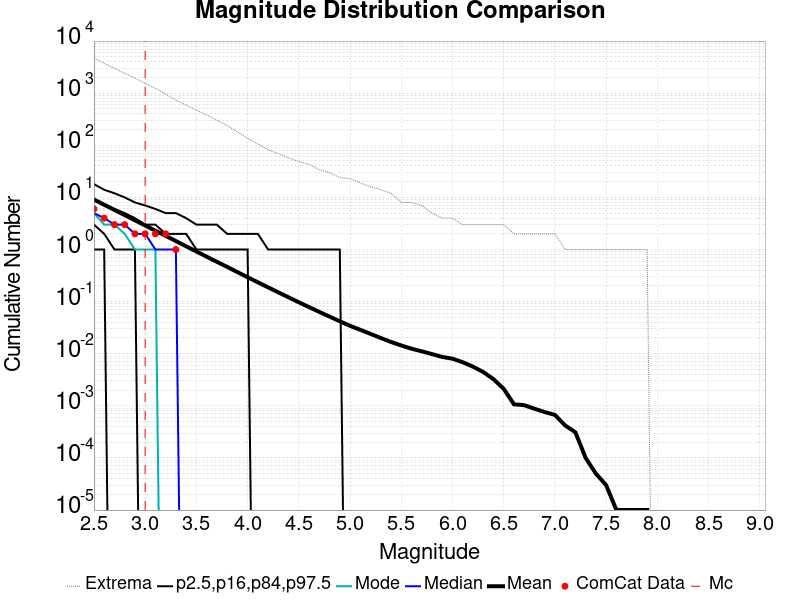

Values plotted in this chart, from the file beside it:
Magnitude, ComCat Data, Simulation Mean, Simulation Median, Simulation Mode, Simulation Minimum, Simulation Maximum, 2.5 %-ile, 16 %-ile, 84 %-ile, 97.5 %-ile
2.5, 6.0, 9.107, 5.0, 5.0, 0.0, 4713, 1.0, 3.0, 9.0, 18.0
2.6, 4.0, 7.237, 4.0, 3.0, 0.0, 3743, 1.0, 2.0, 7.0, 14.0
2.7, 3.0, 5.75, 3.0, 3.0, 0.0, 2992, 0.0, 1.0, 6.0, 12.0
2.8, 3.0, 4.571, 3.0, 2.0, 0.0, 2406, 0.0, 1.0, 5.0, 10.0
2.9, 2.0, 3.637, 2.0, 1.0, 0.0, 1946, 0.0, 1.0, 4.0, 8.0
3.0, 2.0, 2.891, 2.0, 1.0, 0.0, 1544, 0.0, 0.0, 3.0, 7.0
3.1, 2.0, 2.296, 1.0, 1.0, 0.0, 1236, 0.0, 0.0, 3.0, 6.0
3.2, 2.0, 1.828, 1.0, 0.0, 0.0, 960.0, 0.0, 0.0, 2.0, 5.0
3.3, 1.0, 1.452, 1.0, 0.0, 0.0, 741.0, 0.0, 0.0, 2.0, 5.0
3.4, 0.0, 1.153, 0.0, 0.0, 0.0, 587.0, 0.0, 0.0, 2.0, 4.0
3.5, 0.0, 0.9163, 0.0, 0.0, 0.0, 475.0, 0.0, 0.0, 1.0, 3.0
3.6, 0.0, 0.7287, 0.0, 0.0, 0.0, 379.0, 0.0, 0.0, 1.0, 3.0
3.7, 0.0, 0.581, 0.0, 0.0, 0.0, 303.0, 0.0, 0.0, 1.0, 3.0
3.8, 0.0, 0.4641, 0.0, 0.0, 0.0, 240.0, 0.0, 0.0, 1.0, 2.0
3.9, 0.0, 0.3685, 0.0, 0.0, 0.0, 182.0, 0.0, 0.0, 1.0, 2.0
4.0, 0.0, 0.2937, 0.0, 0.0, 0.0, 135.0, 0.0, 0.0, 1.0, 2.0
4.1, 0.0, 0.2348, 0.0, 0.0, 0.0, 106.0, 0.0, 0.0, 0.0, 2.0
4.2, 0.0, 0.188, 0.0, 0.0, 0.0, 82.0, 0.0, 0.0, 0.0, 1.0
4.3, 0.0, 0.1505, 0.0, 0.0, 0.0, 69.0, 0.0, 0.0, 0.0, 1.0
4.4, 0.0, 0.1208, 0.0, 0.0, 0.0, 57.0, 0.0, 0.0, 0.0, 1.0
4.5, 0.0, 0.09704, 0.0, 0.0, 0.0, 49.0, 0.0, 0.0, 0.0, 1.0
4.6, 0.0, 0.07851, 0.0, 0.0, 0.0, 43.0, 0.0, 0.0, 0.0, 1.0
4.7, 0.0, 0.06339, 0.0, 0.0, 0.0, 34.0, 0.0, 0.0, 0.0, 1.0
4.8, 0.0, 0.05157, 0.0, 0.0, 0.0, 30.0, 0.0, 0.0, 0.0, 1.0
4.9, 0.0, 0.04201, 0.0, 0.0, 0.0, 24.0, 0.0, 0.0, 0.0, 1.0
5.0, 0.0, 0.03434, 0.0, 0.0, 0.0, 23.0, 0.0, 0.0, 0.0, 0.0
5.1, 0.0, 0.02876, 0.0, 0.0, 0.0, 19.0, 0.0, 0.0, 0.0, 0.0
5.2, 0.0, 0.02403, 0.0, 0.0, 0.0, 16.0, 0.0, 0.0, 0.0, 0.0
5.3, 0.0, 0.02003, 0.0, 0.0, 0.0, 14.0, 0.0, 0.0, 0.0, 0.0
5.4, 0.0, 0.01682, 0.0, 0.0, 0.0, 12.0, 0.0, 0.0, 0.0, 0.0
5.5, 0.0, 0.0144, 0.0, 0.0, 0.0, 8.0, 0.0, 0.0, 0.0, 0.0
5.6, 0.0, 0.01248, 0.0, 0.0, 0.0, 8.0, 0.0, 0.0, 0.0, 0.0
5.7, 0.0, 0.01112, 0.0, 0.0, 0.0, 7.0, 0.0, 0.0, 0.0, 0.0
5.8, 0.0, 0.00984, 0.0, 0.0, 0.0, 5.0, 0.0, 0.0, 0.0, 0.0
5.9, 0.0, 0.00868, 0.0, 0.0, 0.0, 4.0, 0.0, 0.0, 0.0, 0.0
6.0, 0.0, 0.00803, 0.0, 0.0, 0.0, 4.0, 0.0, 0.0, 0.0, 0.0
6.1, 0.0, 0.00687, 0.0, 0.0, 0.0, 3.0, 0.0, 0.0, 0.0, 0.0
6.2, 0.0, 0.00565, 0.0, 0.0, 0.0, 3.0, 0.0, 0.0, 0.0, 0.0
6.3, 0.0, 0.00446, 0.0, 0.0, 0.0, 3.0, 0.0, 0.0, 0.0, 0.0
6.4, 0.0, 0.00325, 0.0, 0.0, 0.0, 3.0, 0.0, 0.0, 0.0, 0.0
6.5, 0.0, 0.00212, 0.0, 0.0, 0.0, 3.0, 0.0, 0.0, 0.0, 0.0
6.6, 0.0, 0.00107, 0.0, 0.0, 0.0, 2.0, 0.0, 0.0, 0.0, 0.0
6.7, 0.0, 0.00103, 0.0, 0.0, 0.0, 2.0, 0.0, 0.0, 0.0, 0.0
6.8, 0.0, 8.8E-4, 0.0, 0.0, 0.0, 2.0, 0.0, 0.0, 0.0, 0.0
6.9, 0.0, 7.6E-4, 0.0, 0.0, 0.0, 2.0, 0.0, 0.0, 0.0, 0.0
7.0, 0.0, 6.7E-4, 0.0, 0.0, 0.0, 2.0, 0.0, 0.0, 0.0, 0.0
7.1, 0.0, 4.2E-4, 0.0, 0.0, 0.0, 1.0, 0.0, 0.0, 0.0, 0.0
7.2, 0.0, 3.1E-4, 0.0, 0.0, 0.0, 1.0, 0.0, 0.0, 0.0, 0.0
7.3, 0.0, 1.0E-4, 0.0, 0.0, 0.0, 1.0, 0.0, 0.0, 0.0, 0.0
7.4, 0.0, 5.0E-5, 0.0, 0.0, 0.0, 1.0, 0.0, 0.0, 0.0, 0.0
7.5, 0.0, 3.0E-5, 0.0, 0.0, 0.0, 1.0, 0.0, 0.0, 0.0, 0.0
7.6, 0.0, 1.0E-5, 0.0, 0.0, 0.0, 1.0, 0.0, 0.0, 0.0, 0.0
7.7, 0.0, 1.0E-5, 0.0, 0.0, 0.0, 1.0, 0.0, 0.0, 0.0, 0.0
7.8, 0.0, 1.0E-5, 0.0, 0.0, 0.0, 1.0, 0.0, 0.0, 0.0, 0.0
7.9, 0.0, 1.0E-5, 0.0, 0.0, 0.0, 1.0, 0.0, 0.0, 0.0, 0.0
8.0, 0.0, 0.0, 0.0, 0.0, 0.0, 0.0, 0.0, 0.0, 0.0, 0.0
8.1, 0.0, 0.0, 0.0, 0.0, 0.0, 0.0, 0.0, 0.0, 0.0, 0.0
8.2, 0.0, 0.0, 0.0, 0.0, 0.0, 0.0, 0.0, 0.0, 0.0, 0.0
8.3, 0.0, 0.0, 0.0, 0.0, 0.0, 0.0, 0.0, 0.0, 0.0, 0.0
8.4, 0.0, 0.0, 0.0, 0.0, 0.0, 0.0, 0.0, 0.0, 0.0, 0.0
... 6 more rows
